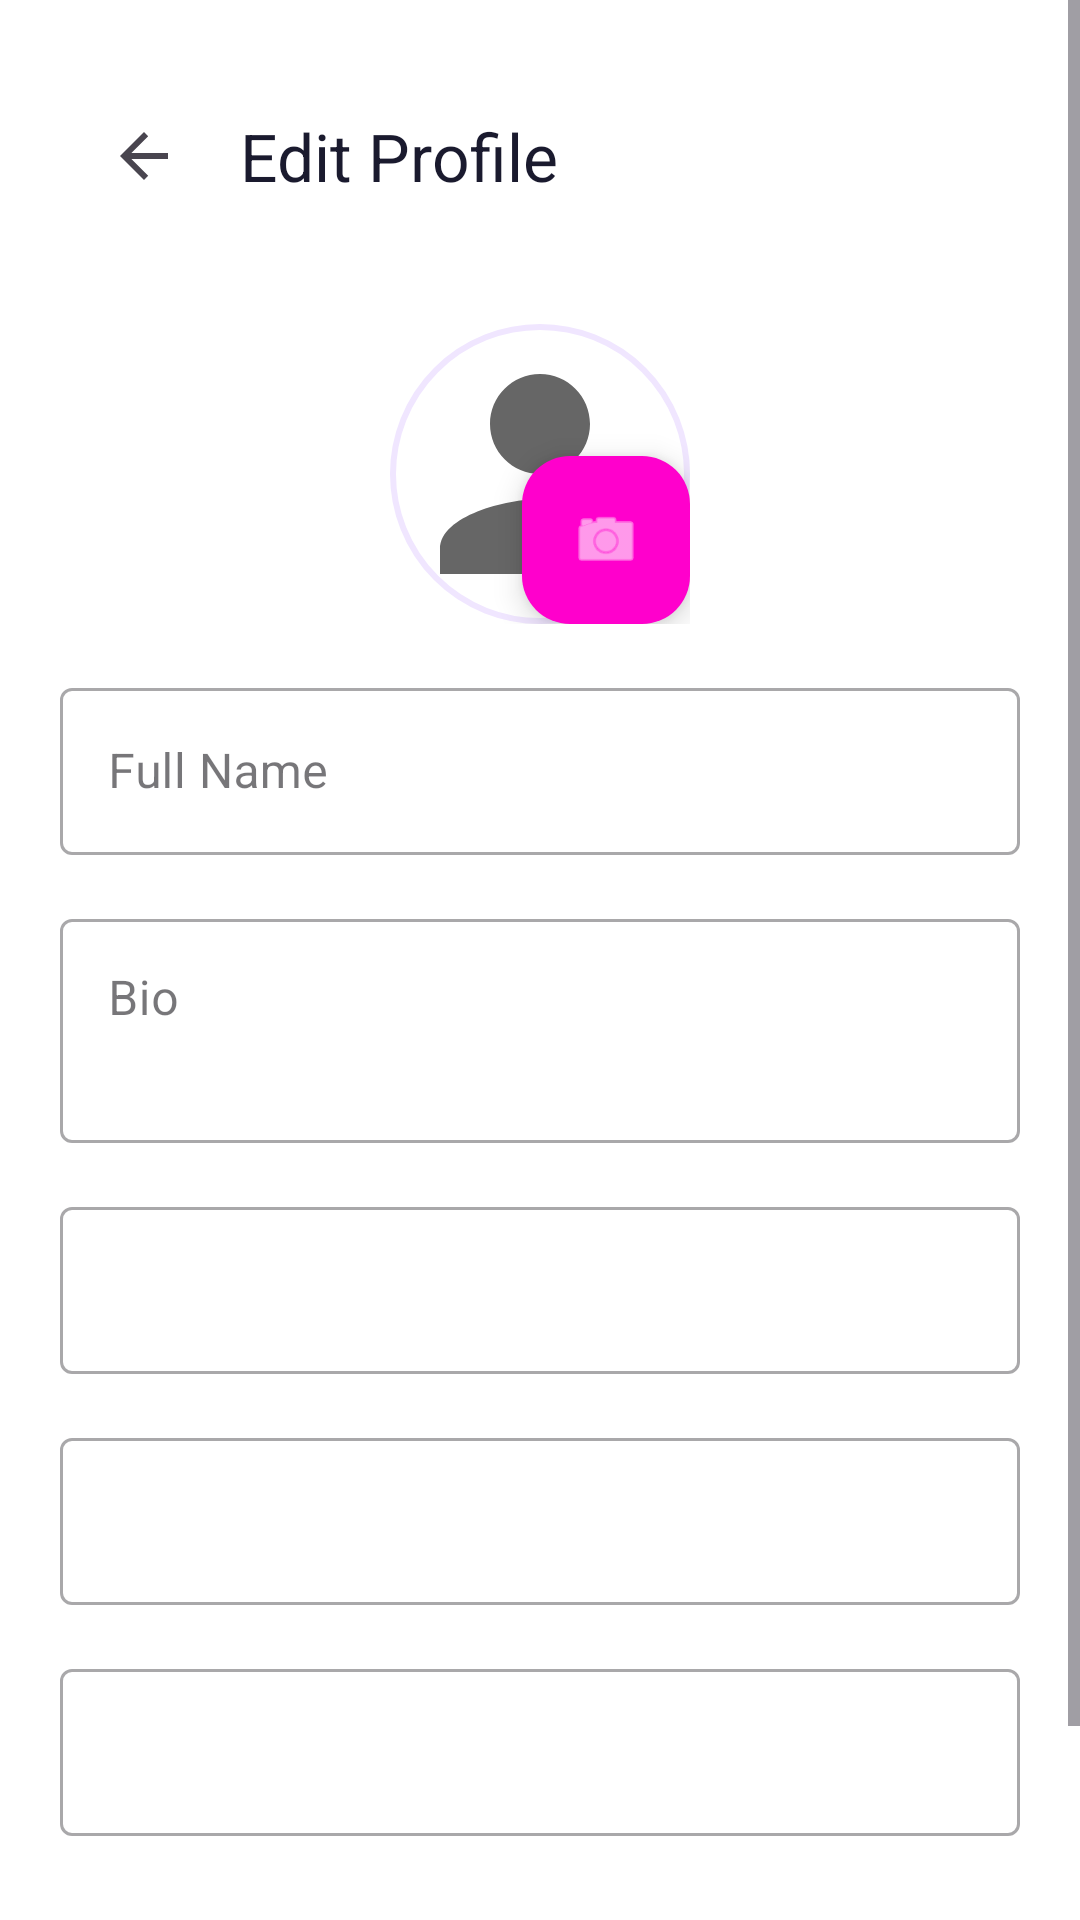

This screen was rendered from an Android layout file. Write that file and the resources it references.
<!-- AndroidManifest.xml: application theme Theme.MXNexus -->
<!-- res/layout/activity_edit_profile.xml -->
<?xml version="1.0" encoding="utf-8"?>
<ScrollView xmlns:android="http://schemas.android.com/apk/res/android"
    xmlns:app="http://schemas.android.com/apk/res-auto"
    android:layout_width="match_parent"
    android:layout_height="match_parent"
    android:fitsSystemWindows="true"
    android:background="@color/background">

    <LinearLayout
        android:layout_width="match_parent"
        android:layout_height="wrap_content"
        android:orientation="vertical"
        android:padding="20dp">

        <androidx.appcompat.widget.Toolbar
            android:id="@+id/editToolbar"
            android:layout_width="match_parent"
            android:layout_height="?attr/actionBarSize"
            app:title="Edit Profile"
            app:navigationIcon="?attr/homeAsUpIndicator" />

        
        <LinearLayout
            android:layout_width="wrap_content"
            android:layout_height="wrap_content"
            android:layout_gravity="center"
            android:layout_marginTop="24dp"
            android:layout_marginBottom="16dp"
            android:orientation="vertical"
            android:gravity="center">

            <FrameLayout
                android:layout_width="wrap_content"
                android:layout_height="wrap_content">

                <ImageView
                    android:id="@+id/imgEditAvatar"
                    android:layout_width="100dp"
                    android:layout_height="100dp"
                    android:src="@drawable/ic_profile"
                    android:background="@drawable/circle_avatar"
                    android:scaleType="centerCrop" />

                <com.google.android.material.floatingactionbutton.FloatingActionButton
                    android:id="@+id/btnChangePic"
                    android:layout_width="wrap_content"
                    android:layout_height="wrap_content"
                    android:layout_gravity="bottom|end"
                    app:fabSize="mini"
                    app:srcCompat="@android:drawable/ic_menu_camera"
                    app:backgroundTint="@color/primary"
                    app:tint="#FFFFFF"
                    android:visibility="visible" />
            </FrameLayout>

            <com.google.android.material.button.MaterialButton
                android:id="@+id/btnRemoveProfilePic"
                style="@style/Widget.MaterialComponents.Button.TextButton"
                android:layout_width="wrap_content"
                android:layout_height="wrap_content"
                android:layout_marginTop="8dp"
                android:text="Remove Photo"
                android:textColor="@color/danger_red"
                android:textSize="12sp"
                android:visibility="gone" />

        </LinearLayout>

        
        <com.google.android.material.textfield.TextInputLayout
            style="@style/Widget.MaterialComponents.TextInputLayout.OutlinedBox"
            android:layout_width="match_parent"
            android:layout_height="wrap_content"
            android:hint="Full Name"
            android:layout_marginBottom="16dp">
            <com.google.android.material.textfield.TextInputEditText
                android:id="@+id/etEditName"
                android:layout_width="match_parent"
                android:layout_height="wrap_content"
                android:inputType="textPersonName"
                android:textColor="@color/text_primary" />
        </com.google.android.material.textfield.TextInputLayout>

        <com.google.android.material.textfield.TextInputLayout
            style="@style/Widget.MaterialComponents.TextInputLayout.OutlinedBox"
            android:layout_width="match_parent"
            android:layout_height="wrap_content"
            android:hint="Bio"
            android:layout_marginBottom="16dp">
            <com.google.android.material.textfield.TextInputEditText
                android:id="@+id/etEditBio"
                android:layout_width="match_parent"
                android:layout_height="wrap_content"
                android:minLines="2"
                android:gravity="top"
                android:inputType="textMultiLine"
                android:textColor="@color/text_primary" />
        </com.google.android.material.textfield.TextInputLayout>

        
        <com.google.android.material.textfield.TextInputLayout
            android:id="@+id/tilDetail1"
            style="@style/Widget.MaterialComponents.TextInputLayout.OutlinedBox"
            android:layout_width="match_parent"
            android:layout_height="wrap_content"
            android:layout_marginBottom="16dp">
            <com.google.android.material.textfield.TextInputEditText
                android:id="@+id/etEditDetail1"
                android:layout_width="match_parent"
                android:layout_height="wrap_content"
                android:textColor="@color/text_primary" />
        </com.google.android.material.textfield.TextInputLayout>

        <com.google.android.material.textfield.TextInputLayout
            android:id="@+id/tilDetail2"
            style="@style/Widget.MaterialComponents.TextInputLayout.OutlinedBox"
            android:layout_width="match_parent"
            android:layout_height="wrap_content"
            android:layout_marginBottom="16dp">
            <com.google.android.material.textfield.TextInputEditText
                android:id="@+id/etEditDetail2"
                android:layout_width="match_parent"
                android:layout_height="wrap_content"
                android:textColor="@color/text_primary" />
        </com.google.android.material.textfield.TextInputLayout>

        <com.google.android.material.textfield.TextInputLayout
            android:id="@+id/tilDetail3"
            style="@style/Widget.MaterialComponents.TextInputLayout.OutlinedBox"
            android:layout_width="match_parent"
            android:layout_height="wrap_content"
            android:layout_marginBottom="24dp">
            <com.google.android.material.textfield.TextInputEditText
                android:id="@+id/etEditDetail3"
                android:layout_width="match_parent"
                android:layout_height="wrap_content"
                android:textColor="@color/text_primary" />
        </com.google.android.material.textfield.TextInputLayout>

        <com.google.android.material.button.MaterialButton
            android:id="@+id/btnSaveProfile"
            android:layout_width="match_parent"
            android:layout_height="56dp"
            android:text="Save Changes"
            app:cornerRadius="12dp"
            android:textStyle="bold" />

        <ProgressBar
            android:id="@+id/editProgressBar"
            android:layout_width="wrap_content"
            android:layout_height="wrap_content"
            android:layout_gravity="center"
            android:layout_marginTop="16dp"
            android:visibility="gone" />

    </LinearLayout>
</ScrollView>
<!-- resources referenced by this layout -->
<resources>
  <color name="background">#FFFFFF</color>
  <color name="danger_red">#E53935</color>
  <color name="primary">#FF00CC</color>
  <color name="text_primary">#333333</color>
  <!-- drawable circle_avatar (drawable) -->
  <?xml version="1.0" encoding="utf-8"?>
  <shape xmlns:android="http://schemas.android.com/apk/res/android"
      android:shape="oval">
      <solid android:color="#FFFFFF"/>
      <stroke android:width="2dp" android:color="#F0E6FF"/>
  </shape>
  <!-- drawable ic_profile (drawable) -->
  <vector xmlns:android="http://schemas.android.com/apk/res/android"
      android:width="24dp"
      android:height="24dp"
      android:viewportWidth="24"
      android:viewportHeight="24">
    <path
        android:pathData="M12,12c2.21,0 4,-1.79 4,-4s-1.79,-4 -4,-4 -4,1.79 -4,4 1.79,4 4,4zm0,2c-2.67,0 -8,1.34 -8,4v2h16v-2c0,-2.66 -5.33,-4 -8,-4z"
        android:fillColor="#666666"/>
  </vector>
  <style name="Theme.MXNexus" parent="Base.Theme.MXNexus" />
  <style name="Base.Theme.MXNexus" parent="Theme.Material3.Light.NoActionBar">
          <item name="colorPrimary">@color/primary</item>
          <item name="colorOnPrimary">@color/surface</item>
          <item name="colorSecondary">@color/accent</item>
          <item name="android:colorBackground">@color/background</item>
          <item name="android:fontFamily">sans-serif</item>
          <item name="android:textColorPrimary">#1A1A2E</item>
          <item name="materialButtonStyle">@style/WhiteTextButton</item>
      </style>
  <color name="surface">#FFFFFF</color>
  <color name="accent">#3333FF</color>
  <style name="WhiteTextButton" parent="Widget.MaterialComponents.Button">
          <item name="android:textColor">#FFFFFF</item>
      </style>
</resources>
